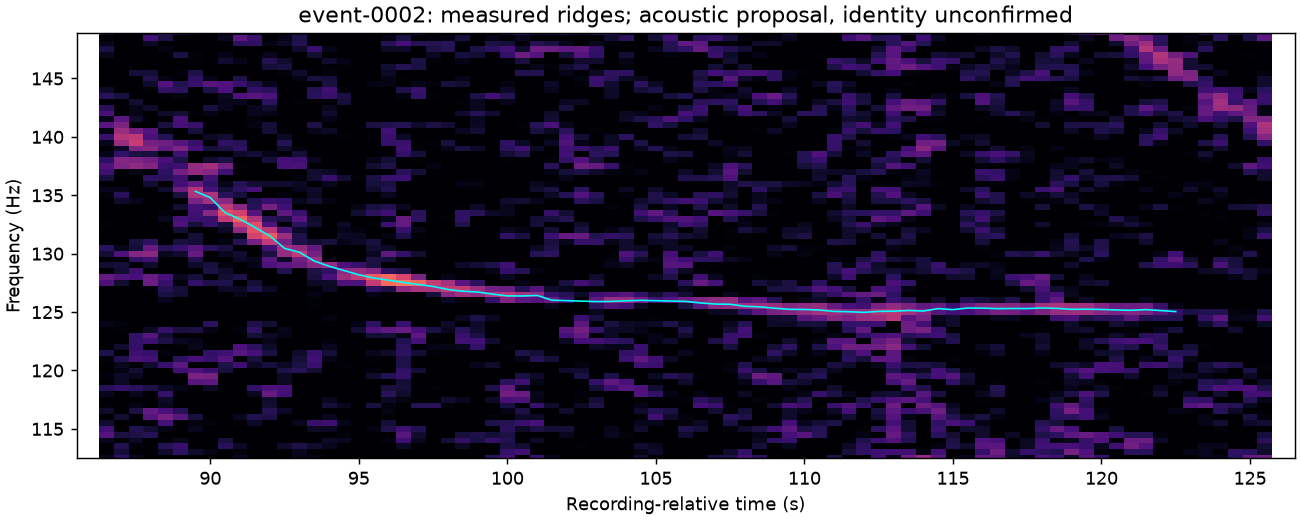

The data file committed next to this chart (first rows):
time_s, frequency_hz, weight
8.950000000000000000e+01, 1.353377843648195267e+02, 3.091474533081054688e+00
9.000000000000000000e+01, 1.347958322912454605e+02, 2.955977439880371094e+00
9.050000000000000000e+01, 1.335054073915816844e+02, 3.430741786956787109e+00
9.100000000000000000e+01, 1.329539322368800640e+02, 3.964365243911743164e+00
9.150000000000000000e+01, 1.322500000000000000e+02, 3.807814836502075195e+00
9.200000000000000000e+01, 1.315298978630453348e+02, 3.774548053741455078e+00
9.250000000000000000e+01, 1.304581709541380405e+02, 2.864867210388183594e+00
9.300000000000000000e+01, 1.301204519495368004e+02, 2.826249361038208008e+00
9.350000000000000000e+01, 1.293709690123796463e+02, 2.758453130722045898e+00
9.400000000000000000e+01, 1.289227870628237724e+02, 2.639254570007324219e+00
9.500000000000000000e+01, 1.281927197873592377e+02, 3.034917593002319336e+00
9.550000000000000000e+01, 1.279198460951447487e+02, 3.804588794708251953e+00
9.600000000000000000e+01, 1.277301354706287384e+02, 4.080376148223876953e+00
9.650000000000000000e+01, 1.275415238514542580e+02, 4.273272991180419922e+00
9.700000000000000000e+01, 1.273603545129299164e+02, 3.962736129760742188e+00
9.750000000000000000e+01, 1.271946805715560913e+02, 3.184748888015747070e+00
9.800000000000000000e+01, 1.269377018697559834e+02, 3.480666637420654297e+00
9.850000000000000000e+01, 1.267852467745542526e+02, 3.493571519851684570e+00
9.900000000000000000e+01, 1.267159725129604340e+02, 3.169555425643920898e+00
9.950000000000000000e+01, 1.265378868393599987e+02, 3.647642612457275391e+00
1.000000000000000000e+02, 1.263882184773683548e+02, 3.681977987289428711e+00
1.005000000000000000e+02, 1.263817059546709061e+02, 3.426277875900268555e+00
1.010000000000000000e+02, 1.264281763210892677e+02, 3.126221895217895508e+00
1.015000000000000000e+02, 1.260200892034918070e+02, 2.835008859634399414e+00
1.030000000000000000e+02, 1.258981512561440468e+02, 2.676563262939453125e+00
1.035000000000000000e+02, 1.259158444926142693e+02, 3.542980670928955078e+00
1.040000000000000000e+02, 1.259680021405220032e+02, 3.498235225677490234e+00
1.045000000000000000e+02, 1.260042036939412355e+02, 3.003674030303955078e+00
1.060000000000000000e+02, 1.259166042283177376e+02, 2.911418437957763672e+00
1.065000000000000000e+02, 1.257818669974803925e+02, 3.146601438522338867e+00
1.070000000000000000e+02, 1.256873513013124466e+02, 3.529792785644531250e+00
1.075000000000000000e+02, 1.256713030040264130e+02, 3.755741357803344727e+00
1.080000000000000000e+02, 1.254952921969816089e+02, 3.874197006225585938e+00
1.085000000000000000e+02, 1.254480976760387421e+02, 3.928903579711914062e+00
1.090000000000000000e+02, 1.253283049613237381e+02, 3.932794332504272461e+00
1.095000000000000000e+02, 1.252350819110870361e+02, 3.631688117980957031e+00
1.100000000000000000e+02, 1.252215174138545990e+02, 3.878156185150146484e+00
1.105000000000000000e+02, 1.251796236038208008e+02, 4.179090499877929688e+00
1.110000000000000000e+02, 1.250576515458524227e+02, 4.152717590332031250e+00
1.115000000000000000e+02, 1.250317807607352734e+02, 3.861121892929077148e+00
1.120000000000000000e+02, 1.249768285695463419e+02, 4.074410915374755859e+00
1.125000000000000000e+02, 1.250585782416164875e+02, 4.414981365203857422e+00
1.130000000000000000e+02, 1.250738814473152161e+02, 4.463921546936035156e+00
1.135000000000000000e+02, 1.251376908719539642e+02, 4.110423088073730469e+00
1.140000000000000000e+02, 1.250869197770953178e+02, 3.720430135726928711e+00
1.145000000000000000e+02, 1.252930135726928711e+02, 2.954150438308715820e+00
1.150000000000000000e+02, 1.252111321091651917e+02, 2.532298564910888672e+00
1.155000000000000000e+02, 1.253462355732917786e+02, 3.015039920806884766e+00
1.160000000000000000e+02, 1.253396356552839279e+02, 3.381166458129882812e+00
1.165000000000000000e+02, 1.252937209308147430e+02, 3.622408390045166016e+00
1.170000000000000000e+02, 1.253077344149351120e+02, 3.421705245971679688e+00
1.175000000000000000e+02, 1.253000014871358871e+02, 3.198801040649414062e+00
1.180000000000000000e+02, 1.253491986989974976e+02, 3.803375482559204102e+00
1.185000000000000000e+02, 1.253160996735095978e+02, 3.874034404754638672e+00
1.190000000000000000e+02, 1.252378880083560944e+02, 3.961966514587402344e+00
1.195000000000000000e+02, 1.252467235326766968e+02, 4.174720764160156250e+00
1.200000000000000000e+02, 1.252248254865407944e+02, 3.650294542312622070e+00
1.205000000000000000e+02, 1.251837508827447891e+02, 3.476503133773803711e+00
1.210000000000000000e+02, 1.251550575643777847e+02, 3.626890182495117188e+00
1.215000000000000000e+02, 1.252092579305171967e+02, 3.536122083663940430e+00
... 2 more rows
